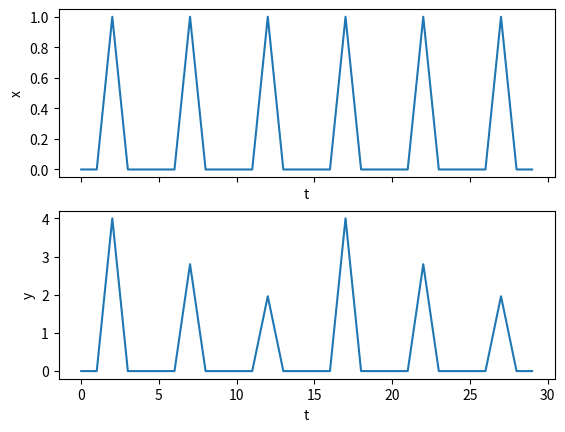

This chart was generated by the following Python code:
import matplotlib.pyplot as plt

pls = [0, 0, 1, 0, 0]
x_gill = pls * 6
x_tail = [0] * len(x_gill)
# only one pulse to the tail in the middle of simulation
x_tail[len(x_tail) // 2] = 1
y = [0] * len(x_gill)

w0 = 4
w = w0
w_habit = 0.7

time = range(0, len(x_gill))
for t in time:
    y[t] = x_gill[t] * w
    if x_gill[t] > 0:
        w = w * w_habit
    if x_tail[t] > 0:
        w = w0

f, subplots = plt.subplots(2, 1, sharex='all')

subplots[0].set_xlabel('t')
subplots[0].set_ylabel('x')
subplots[0].plot(time, x_gill)

subplots[1].set_xlabel('t')
subplots[1].set_ylabel('y')
subplots[1].plot(time, y)

plt.show()
